The GitHub repository twelcone/CS232_FinalProject contains a labelled image folder "dataset" with 6 categories: bladder, breast, eye, liver, lung, pelvis. Examples follow, each with its label.

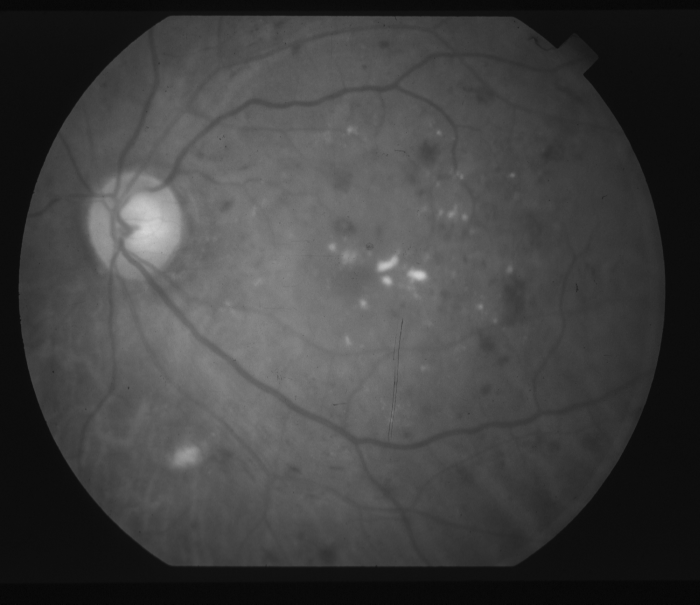
Label: eye

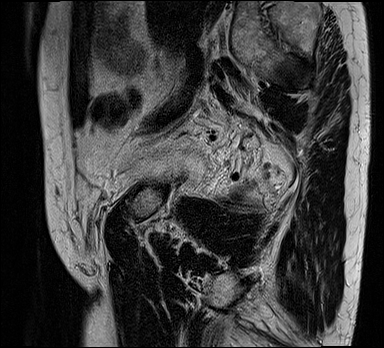
Label: bladder

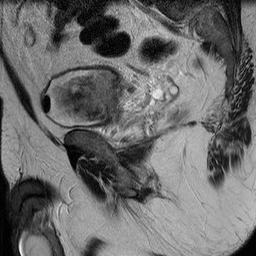
Label: bladder

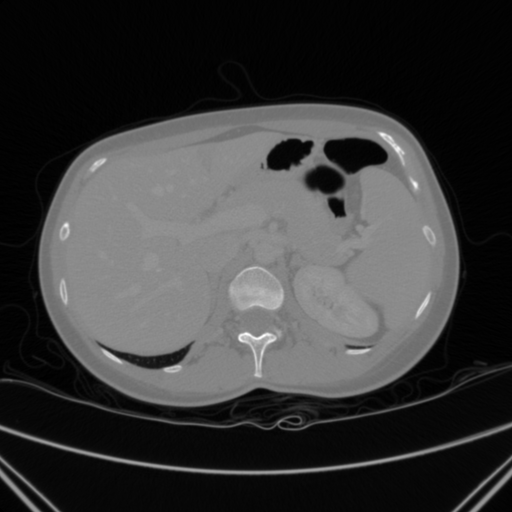
Label: liver

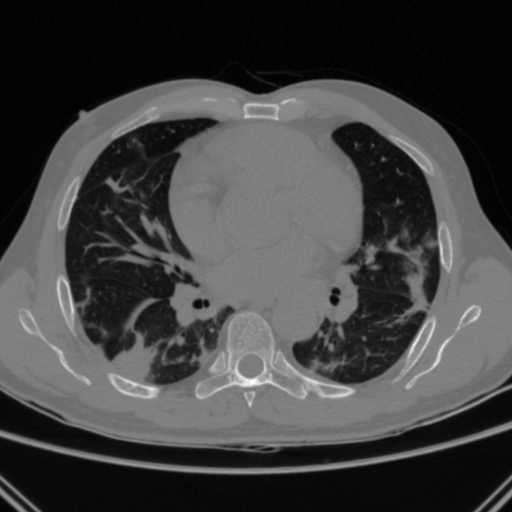
Label: lung

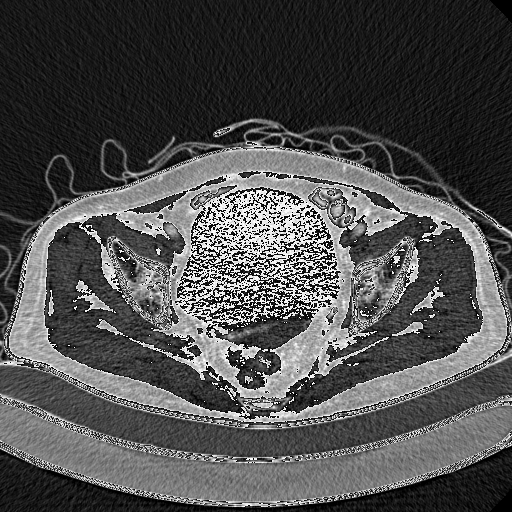
Label: pelvis
